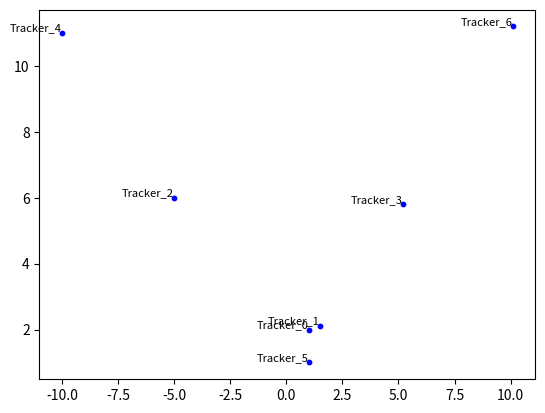

The matplotlib source for this figure: (Note: this script raises an exception after producing the figure.)
import numpy as np


class ViveBlobber:
    def __init__(self, radius=1):
        self.radius = radius

    def get_blobs(self, positions):
        """
        Combines positions into blobs based on a specified radius.

        Args:
            positions: A list of tuples or lists representing (x, y) coordinates.
            radius: The radius used to determine if positions belong to the same blob.

        Returns:
            A list of tuples, where each tuple represents a blob and contains:
                - (x, y) coordinates of the blob's center.
                - The weight of the blob (number of positions within the blob).
        """

        if not positions:
            return []

        positions = np.array(
            positions
        )  # Convert to NumPy array for efficient calculations

        blobs = []
        visited = np.zeros(len(positions), dtype=bool)
        blob_indices = [-1] * len(
            positions
        )  # Initialize blob indices for each position

        for i in range(len(positions)):
            if visited[i]:
                continue

            current_blob_positions = []
            index_q = [i]
            visited[i] = True
            blob_id = len(blobs)  # Assign a new blob ID

            while index_q:
                index = index_q.pop(0)
                current_blob_positions.append(positions[index])
                blob_indices[index] = blob_id  # Assign the blob ID to this position

                distances = np.linalg.norm(positions - positions[index], axis=1)
                neighbors = np.where((distances <= self.radius) & ~visited)[0]

                for neighbor in neighbors:
                    visited[neighbor] = True
                    index_q.append(neighbor)

            blob_center = np.mean(current_blob_positions, axis=0).astype(np.float32)
            blob_weight = len(current_blob_positions)
            blobs.append((blob_center[0], blob_center[1], blob_weight))

        return blobs, blob_indices

    def process_data(self, vr_tracker_data):
        """
        Processes tracker data to assign blob IDs to each tracker.

        Args:
            vr_tracker_data: A list of dictionaries representing tracker devices.

        Returns:
            A list of blobs and the updated tracker data with blob IDs.
        """
        positions = []
        for tracker in vr_tracker_data:
            # Use only x, z for blob detection
            x = tracker["position"][0]
            z = tracker["position"][2]
            positions.append((x, z))

        # Get blobs and blob indices
        blobs, blob_indices = self.get_blobs(positions)

        # Add blob_id to each tracker
        for tracker, blob_id in zip(vr_tracker_data, blob_indices):
            tracker["blob_id"] = blob_id

        return blobs, vr_tracker_data


if __name__ == "__main__":

    import matplotlib.pyplot as plt

    def visualize_blobs(vr_tracker_data, blobs):
        """Visualizes the tracker devices and the generated blobs."""

        if not vr_tracker_data:  # Handle empty input case.
            print("No tracker data to visualize.")
            return

        # Extract positions and tracker names
        positions = [tracker["position"][:2] for tracker in vr_tracker_data]
        tracker_names = [tracker["name"] for tracker in vr_tracker_data]

        x, y = zip(*positions)  # Unpack x and y coordinates
        plt.scatter(x, y, label="Trackers", s=10, c="blue")  # Plot tracker positions

        # Annotate each tracker with its name
        for x_coord, y_coord, name in zip(x, y, tracker_names):
            plt.text(
                x_coord,
                y_coord,
                name,
                fontsize=8,
                color="black",
                ha="right",
                va="bottom",
            )

        # Plot blobs
        for center, weight in blobs:
            circle = plt.Circle(
                center, weight, color="red", alpha=0.3, fill=True
            )  # Blob circle
            plt.gca().add_patch(circle)
            plt.text(
                center[0],
                center[1],
                str(weight),
                color="black",
                ha="center",
                va="center",
            )  # Blob weight

        plt.xlabel("X")
        plt.ylabel("Y")
        plt.title("Tracker Devices and Blobs")
        plt.legend()
        plt.axis("equal")  # Ensure circles appear as circles
        plt.show()

    # example 1
    radius = 6
    positions = [
        (1, 2),
        (1.5, 2.1),
        (-5, 6),
        (5.2, 5.8),
        (-10, 11),
        (1, 1),
        (10.1, 11.2),
    ]

    vive_trackers = [
        {"name": f"Tracker_{i}", "blob_id": -1, "position": [x, y, 0.0]}
        for i, (x, y) in enumerate(positions)
    ]

    detector = ViveBlobber(radius)

    blobs, vr_tracker_data = detector.process_data(vive_trackers)
    visualize_blobs(vive_trackers, blobs)

    # example 2
    radius = 3
    positions = [
        (1, 2),
        (1.5, 2.1),
        (1.8, 1.9),
        (5, 6),
        (5.2, 5.8),
        (10, 11),
        (1, 1),
        (10.1, 11.2),
        (10.3, 11.1),
    ]

    vive_trackers = [
        {"name": f"Tracker_{i}", "blob_id": -1, "position": [x, y, 0.0]}
        for i, (x, y) in enumerate(positions)
    ]

    detector = ViveBlobber(radius)
    blobs, vr_tracker_data = detector.process_data(vive_trackers)
    visualize_blobs(vive_trackers, blobs)
